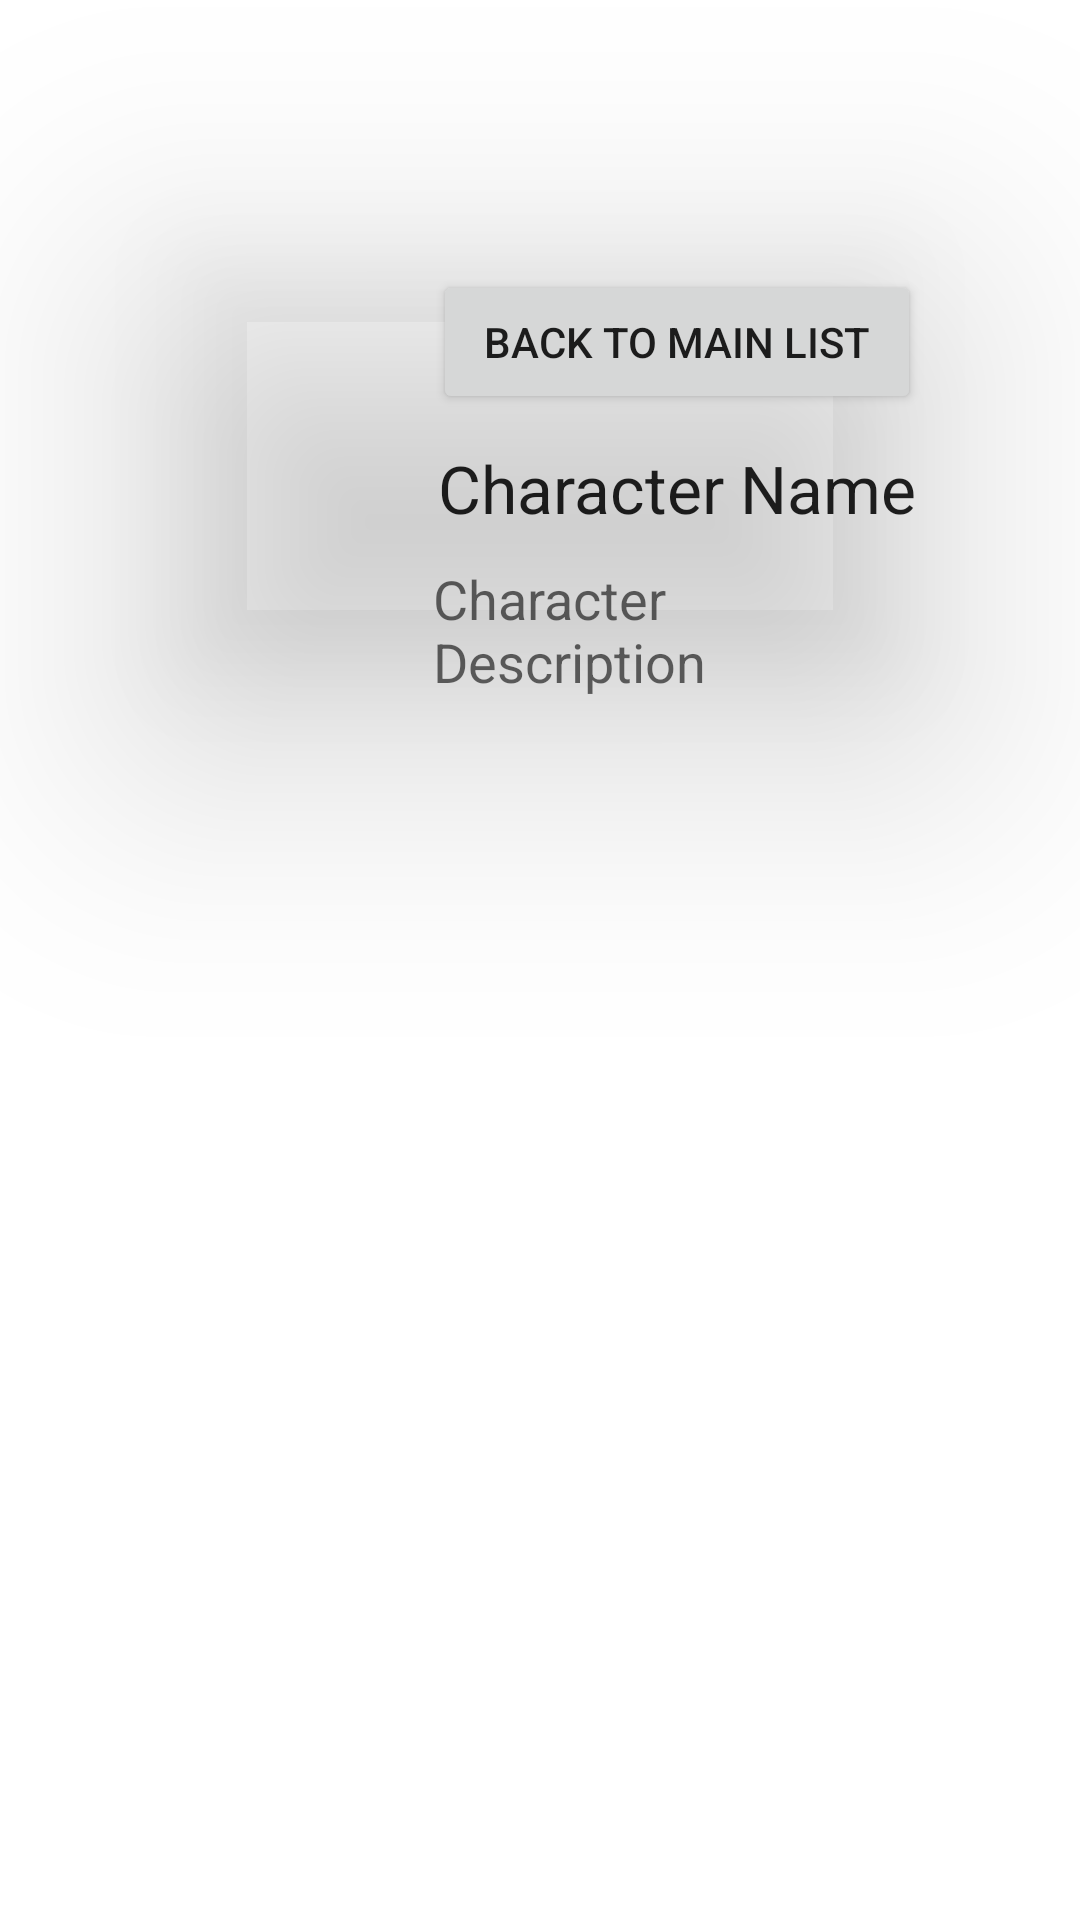

Here is an Android app screen rendered from its layout file. Give the layout XML and the strings, colors and styles it references.
<!-- AndroidManifest.xml: application theme Theme.Pokemon_project -->
<!-- res/layout/fragment_character_details.xml -->
<?xml version="1.0" encoding="utf-8"?>
<LinearLayout xmlns:android="http://schemas.android.com/apk/res/android"
    xmlns:card_view="http://schemas.android.com/apk/res-auto"
    xmlns:tools="http://schemas.android.com/tools"
    android:layout_width="match_parent"
    android:layout_height="match_parent"
    android:orientation="vertical"
    tools:context=".character_details">

    <androidx.cardview.widget.CardView
        android:id="@+id/card_view"
        android:layout_width="match_parent"
        android:layout_height="wrap_content"
        card_view:cardBackgroundColor="@color/color_white"
        card_view:cardCornerRadius="10dp"
        card_view:cardElevation="50dp"
        card_view:cardUseCompatPadding="true">


        <LinearLayout
            android:layout_width="match_parent"
            android:layout_height="wrap_content"
            android:orientation="horizontal">

            <ImageView
                android:id="@+id/imageView"
                android:layout_width="0dp"
                android:layout_height="wrap_content"
                android:layout_margin="5dp"
                android:layout_weight="1"
                android:src="@drawable/ic_launcher"
                android:tag="image_tag" />

            <LinearLayout
                android:layout_width="0dp"
                android:layout_height="wrap_content"
                android:layout_marginTop="12dp"
                android:layout_weight="2"
                android:orientation="vertical">

                <Button
                    android:id="@+id/buttonBackToMain"
                    android:layout_width="match_parent"
                    android:layout_height="wrap_content"
                    android:text="Back To Main List" />

                <TextView
                    android:id="@+id/textViewName"
                    android:layout_width="wrap_content"
                    android:layout_height="wrap_content"
                    android:layout_gravity="center_horizontal"
                    android:layout_marginTop="10dp"
                    android:text="Character Name"
                    android:textAppearance="?android:attr/textAppearanceLarge" />

                <TextView
                    android:id="@+id/textViewVersion"
                    android:layout_width="wrap_content"
                    android:layout_height="wrap_content"
                    android:layout_gravity="center_horizontal"
                    android:layout_marginTop="10dp"

                    android:text="Character Description"
                    android:textAppearance="?android:attr/textAppearanceMedium" />

            </LinearLayout>
        </LinearLayout>

    </androidx.cardview.widget.CardView>

</LinearLayout>
<!-- resources referenced by this layout -->
<resources>
  <style name="Theme.Pokemon_project" parent="Theme.MaterialComponents.DayNight.DarkActionBar">
          
          <item name="colorPrimary">@color/purple_500</item>
          <item name="colorPrimaryVariant">@color/purple_700</item>
          <item name="colorOnPrimary">@color/white</item>
          
          <item name="colorSecondary">@color/teal_200</item>
          <item name="colorSecondaryVariant">@color/teal_700</item>
          <item name="colorOnSecondary">@color/black</item>
          
          <item name="android:statusBarColor">?attr/colorPrimaryVariant</item>
          
      </style>
  <!-- not gathered from this repository: default colours our renderer supplied (Android Studio template values) -->
  <color name="purple_500">#FF6200EE</color>
  <color name="purple_700">#FF3700B3</color>
  <color name="teal_200">#FF03DAC5</color>
  <color name="teal_700">#FF018786</color>
  <color name="black">#FF000000</color>
  <color name="white">#FFFFFFFF</color>
</resources>
